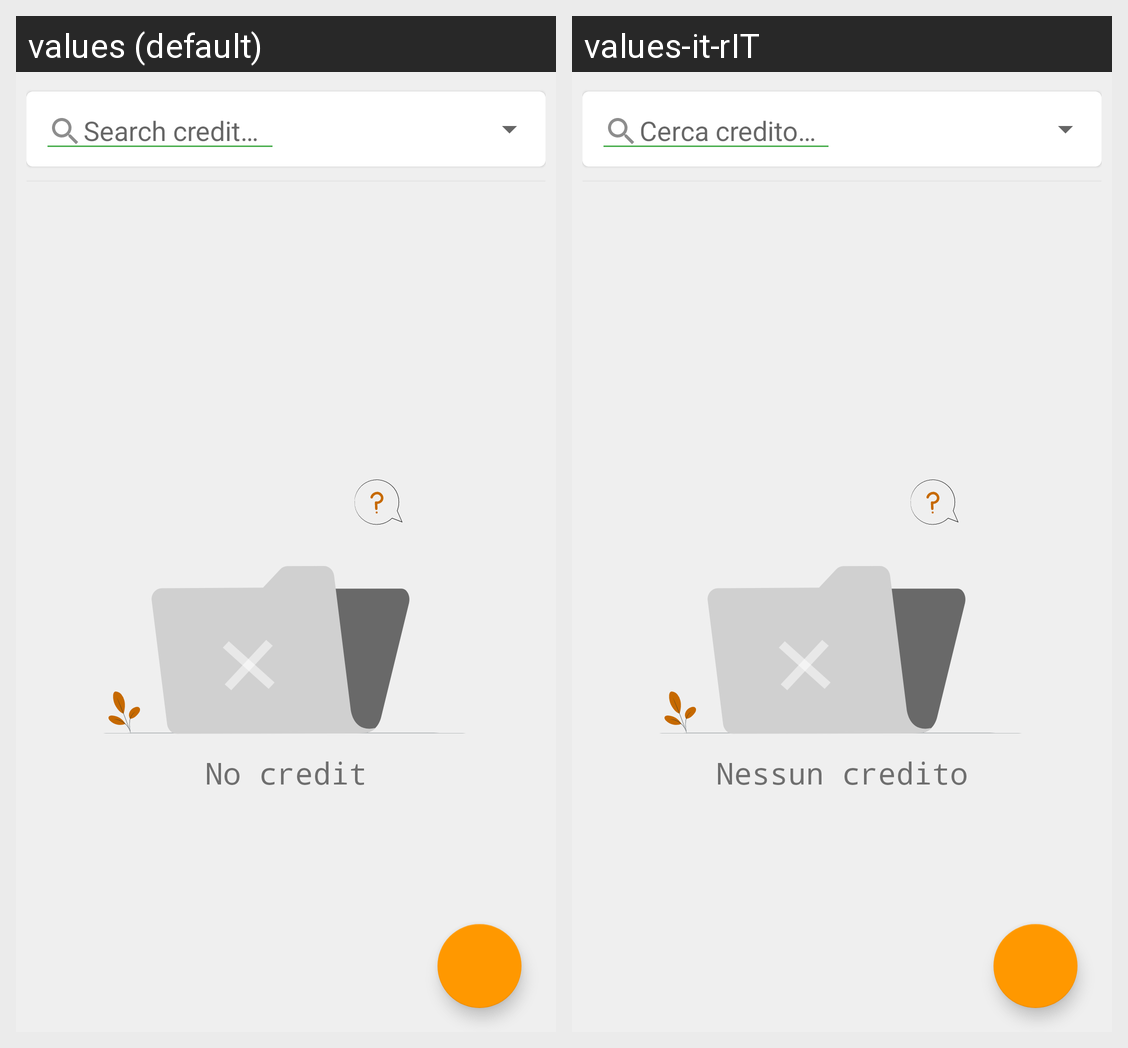

Strings drawn on this Android screen and how each of the app's shown locales translates them:
Android screen res/layout/fragment_crediti.xml rendered under 2 locales, left to right: values (default), values-it-rIT. Device: Nexus 5 (rendered at 1080×1920; each locale shown at half size, 540×960, under a caption strip naming it); theme Theme.QuickBalance.
Strings drawn on this screen, with the default value and each locale's value (text and hints the layout hard-codes, and strings that could not be matched under every locale, appear in the picture but are not listed):

search_editText_credit
  values: Search credit…
  values-it-rIT: Cerca credito…

no_credit
  values: No credit
  values-it-rIT: Nessun credito
